Dataset: data (GitHub, zzazzz/trashnet). Classes: cardboard, glass, metal, paper, plastic, trash.

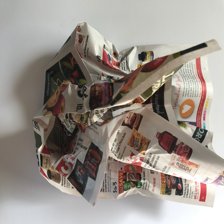
Label: paper

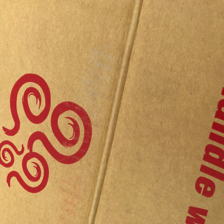
Label: cardboard

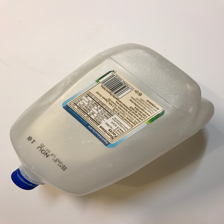
Label: plastic

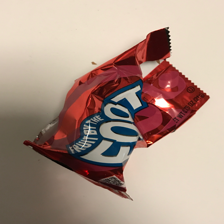
Label: trash

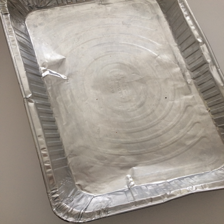
Label: metal

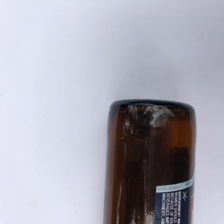
Label: glass
